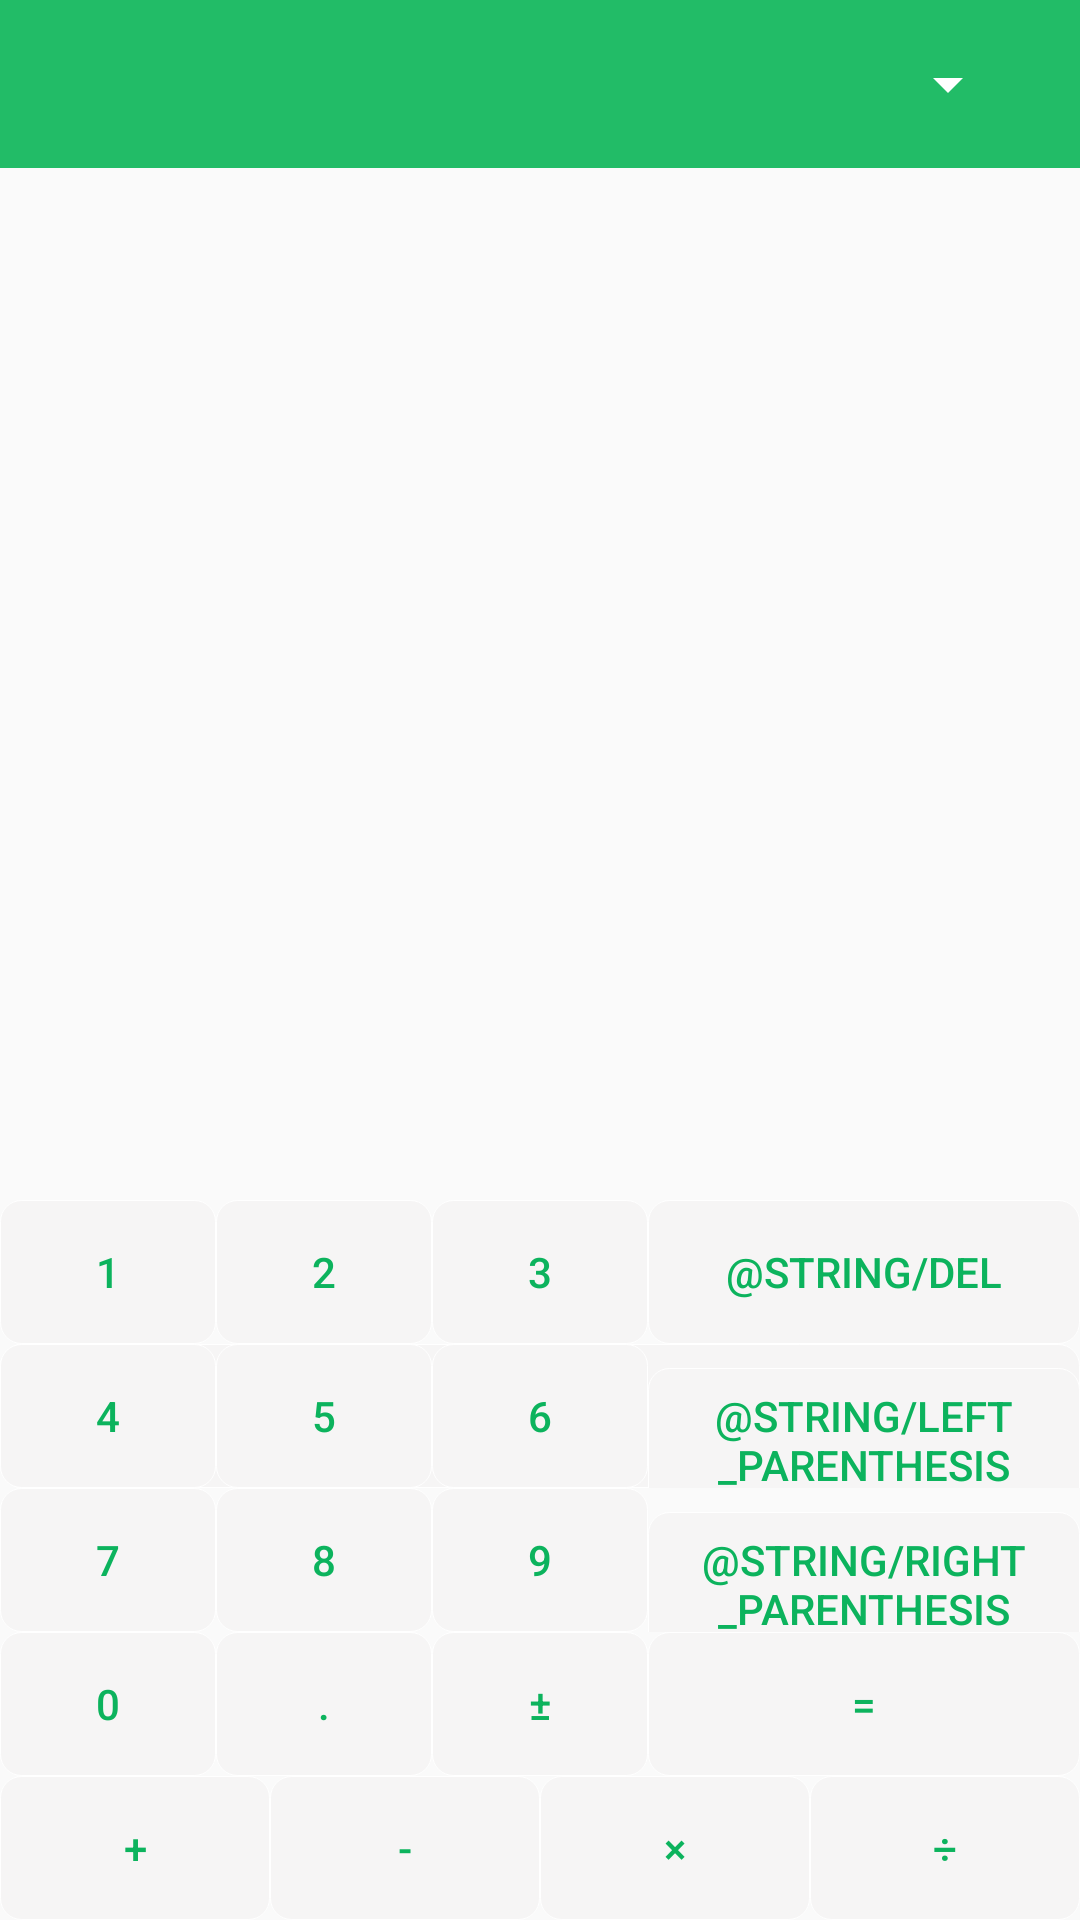

Reconstruct the res/layout file that produces this screen, plus the resources it refers to.
<!-- AndroidManifest.xml: application theme AppTheme -->
<!-- res/layout/activity_main.xml -->
<?xml version="1.0" encoding="utf-8"?>
<LinearLayout xmlns:android="http://schemas.android.com/apk/res/android"
    xmlns:tools="http://schemas.android.com/tools"
    android:layout_width="match_parent"
    android:layout_height="match_parent"
    android:orientation="vertical"
    tools:context=".MainActivity">

    <RelativeLayout
        android:layout_width="match_parent"
        android:layout_height="?attr/actionBarSize"
        android:background="@color/colorPrimary">


        <Spinner
            android:id="@+id/types_spin"
            android:layout_width="wrap_content"
            android:layout_height="wrap_content"
            android:layout_alignWithParentIfMissing="true"
            android:layout_alignParentEnd="true"
            android:layout_alignParentRight="true"
            android:layout_centerVertical="true"
            android:layout_marginEnd="20dp"
            android:layout_marginRight="20dp"
            android:spinnerMode="dropdown"
            android:theme="@style/mySpinnerItemStyle" />


    </RelativeLayout>


    <RelativeLayout
        android:id="@+id/layer1"
        android:layout_width="match_parent"
        android:layout_height="0dp"
        android:layout_gravity="top"
        android:layout_weight="3"
        android:gravity="top"
        android:orientation="vertical">

        <TextView
            android:id="@+id/tv_feedback"
            android:layout_width="match_parent"
            android:layout_height="wrap_content"
            android:foregroundGravity="fill"
            android:textColor="@android:color/darker_gray"
            android:textSize="56sp"
            tools:text="24 + 0.4" />

        <TextView
            android:id="@+id/tv_res"
            android:layout_width="match_parent"
            android:layout_height="wrap_content"
            android:layout_below="@+id/tv_feedback"
            android:textColor="@android:color/black"
            android:textDirection="rtl"
            android:textSize="28sp"
            tools:text="24.4" />
    </RelativeLayout>

    <LinearLayout
        android:id="@+id/calc_pad"
        style="?android:attr/buttonBarStyle"
        android:layout_width="match_parent"
        android:layout_height="wrap_content"
        android:layout_gravity="bottom"
        android:gravity="bottom"
        android:orientation="vertical">

        <LinearLayout
            android:layout_width="match_parent"
            android:layout_height="wrap_content"
            android:orientation="horizontal">

            <Button
                android:id="@+id/bt_one"
                style="?android:attr/buttonBarButtonStyle"
                android:layout_width="0dp"
                android:layout_height="wrap_content"
                android:layout_weight="1"
                android:background="@drawable/button_ng"
                android:onClick="touched"
                android:text="@string/number_one" />

            <Button
                android:id="@+id/bt_two"
                style="?android:attr/buttonBarButtonStyle"
                android:layout_width="0dp"
                android:layout_height="wrap_content"
                android:layout_weight="1"
                android:background="@drawable/button_ng"
                android:onClick="touched"
                android:text="@string/number_two" />

            <Button
                android:id="@+id/bt_three"
                style="?android:attr/buttonBarButtonStyle"
                android:layout_width="0dp"
                android:layout_height="wrap_content"
                android:layout_weight="1"
                android:background="@drawable/button_ng"
                android:onClick="touched"
                android:text="@string/number_three" />

            <Button
                android:id="@+id/bt_del"
                style="?android:attr/buttonBarButtonStyle"
                android:layout_width="0dp"
                android:layout_height="wrap_content"
                android:layout_weight="2"
                android:background="@drawable/button_ng"
                android:longClickable="true"
                android:text="@string/del" />
        </LinearLayout>

        <LinearLayout
            android:layout_width="match_parent"
            android:layout_height="wrap_content"
            android:background="@drawable/button_ng"
            android:orientation="horizontal">

            <Button
                android:id="@+id/bt_four"
                style="?android:attr/buttonBarButtonStyle"
                android:layout_width="0dp"
                android:layout_height="wrap_content"
                android:layout_weight="1"
                android:background="@drawable/button_ng"
                android:onClick="touched"
                android:text="@string/number_four" />

            <Button
                android:id="@+id/bt_five"
                style="?android:attr/buttonBarButtonStyle"
                android:layout_width="0dp"
                android:layout_height="wrap_content"
                android:layout_weight="1"
                android:background="@drawable/button_ng"
                android:onClick="touched"
                android:text="@string/number_five" />

            <Button
                android:id="@+id/bt_six"
                style="?android:attr/buttonBarButtonStyle"
                android:layout_width="0dp"
                android:layout_height="wrap_content"
                android:layout_weight="1"
                android:background="@drawable/button_ng"
                android:onClick="touched"
                android:text="@string/number_six" />

            <Button
                android:id="@+id/bt_lePar"
                style="?android:attr/buttonBarButtonStyle"
                android:layout_width="0dp"
                android:layout_height="wrap_content"
                android:layout_weight="2"
                android:background="@drawable/button_ng"
                android:text="@string/left_parenthesis" />
        </LinearLayout>

        <LinearLayout
            android:layout_width="match_parent"
            android:layout_height="wrap_content"
            android:orientation="horizontal">

            <Button
                android:id="@+id/bt_seven"
                style="?android:attr/buttonBarButtonStyle"
                android:layout_width="0dp"
                android:layout_height="wrap_content"
                android:layout_weight="1"
                android:background="@drawable/button_ng"
                android:onClick="touched"
                android:text="@string/number_seven" />

            <Button
                android:id="@+id/bt_eight"
                style="?android:attr/buttonBarButtonStyle"
                android:layout_width="0dp"
                android:layout_height="wrap_content"
                android:layout_weight="1"
                android:background="@drawable/button_ng"
                android:onClick="touched"
                android:text="@string/number_eight" />

            <Button
                android:id="@+id/bt_nine"
                style="?android:attr/buttonBarButtonStyle"
                android:layout_width="0dp"
                android:layout_height="wrap_content"
                android:layout_weight="1"
                android:background="@drawable/button_ng"
                android:onClick="touched"
                android:text="@string/number_nine" />

            <Button
                android:id="@+id/bt_rePar"
                style="?android:attr/buttonBarButtonStyle"
                android:layout_width="0dp"
                android:layout_height="wrap_content"
                android:layout_weight="2"
                android:background="@drawable/button_ng"
                android:text="@string/right_parenthesis" />
        </LinearLayout>

        <LinearLayout
            android:layout_width="match_parent"
            android:layout_height="wrap_content"
            android:orientation="horizontal">

            <Button
                android:id="@+id/bt_zero"
                style="?android:attr/buttonBarButtonStyle"
                android:layout_width="0dp"
                android:layout_height="wrap_content"
                android:layout_weight="1"
                android:background="@drawable/button_ng"
                android:onClick="touched"
                android:text="@string/number_zero" />

            <Button
                android:id="@+id/bt_deci"
                style="?android:attr/buttonBarButtonStyle"
                android:layout_width="0dp"
                android:layout_height="wrap_content"
                android:layout_weight="1"
                android:background="@drawable/button_ng"
                android:onClick="touched"
                android:text="@string/decimal" />

            <Button
                android:id="@+id/bt_plusMinus"
                style="?android:attr/buttonBarButtonStyle"
                android:layout_width="0dp"
                android:layout_height="wrap_content"
                android:layout_weight="1"
                android:background="@drawable/button_ng"
                android:onClick="touched"
                android:text="@string/sign_plus_minus" />

            <Button
                android:id="@+id/bt_equal"
                style="?android:attr/buttonBarButtonStyle"
                android:layout_width="0dp"
                android:layout_height="wrap_content"
                android:layout_weight="2"
                android:background="@drawable/button_ng"
                android:onClick="touched"
                android:text="@string/sign_equality" />
        </LinearLayout>

        <LinearLayout
            android:layout_width="match_parent"
            android:layout_height="wrap_content"
            android:orientation="horizontal">

            <Button
                android:id="@+id/bt_plus"
                style="?android:attr/buttonBarButtonStyle"
                android:layout_width="0dp"
                android:layout_height="wrap_content"
                android:layout_weight="1"
                android:background="@drawable/button_ng"
                android:onClick="touched"
                android:text="@string/sign_plus" />

            <Button
                android:id="@+id/bt_minus"
                style="?android:attr/buttonBarButtonStyle"
                android:layout_width="0dp"
                android:layout_height="wrap_content"
                android:layout_weight="1"
                android:background="@drawable/button_ng"
                android:onClick="touched"
                android:text="@string/sign_minus" />

            <Button
                android:id="@+id/bt_multip"
                style="?android:attr/buttonBarButtonStyle"
                android:layout_width="0dp"
                android:layout_height="wrap_content"
                android:layout_weight="1"
                android:background="@drawable/button_ng"
                android:onClick="touched"
                android:text="@string/sign_multiplication" />

            <Button
                android:id="@+id/bt_divi"
                style="?android:attr/buttonBarButtonStyle"
                android:layout_width="0dp"
                android:layout_height="wrap_content"
                android:layout_weight="1"
                android:background="@drawable/button_ng"
                android:onClick="touched"
                android:text="@string/sign_division" />
        </LinearLayout>
    </LinearLayout>

</LinearLayout>
<!-- resources referenced by this layout -->
<resources>
  <color name="colorPrimary">#22BC67</color>
  <!-- drawable button_ng (drawable) -->
  <?xml version="1.0" encoding="utf-8"?>
  <shape xmlns:android="http://schemas.android.com/apk/res/android">
  
      <stroke android:color="#FFFFFF" android:width="0.1dp"/>
       <solid android:color="#F6F5F5"/>
      <corners android:radius="7dp"/>
  
  </shape>
  <string name="decimal">.</string>
  <string name="number_eight">8</string>
  <string name="number_five">5</string>
  <string name="number_four">4</string>
  <string name="number_nine">9</string>
  <string name="number_one">1</string>
  <string name="number_seven">7</string>
  <string name="number_six">6</string>
  <string name="number_three">3</string>
  <string name="number_two">2</string>
  <string name="number_zero">0</string>
  <string name="sign_division">÷</string>
  <string name="sign_equality">=</string>
  <string name="sign_minus">-</string>
  <string name="sign_multiplication">×</string>
  <string name="sign_plus">+</string>
  <string name="sign_plus_minus">±</string>
  <style name="mySpinnerItemStyle" parent="@android:style/Widget.Holo.DropDownItem.Spinner">
          <item name="android:textColorSecondary">@color/white</item>
      </style>
  <style name="AppTheme" parent="Theme.AppCompat.Light.NoActionBar">
          
          <item name="colorPrimary">@color/colorPrimary</item>
          <item name="colorPrimaryDark">@color/colorPrimaryDark</item>
          <item name="colorAccent">@color/colorAccent</item>
          <item name="android:spinnerDropDownItemStyle">@style/mySpinnerItemStyle</item>
      </style>
  <color name="white">#FFFFFF</color>
  <color name="colorPrimaryDark">#22BC67</color>
  <color name="colorAccent">#0CB35D</color>
</resources>
